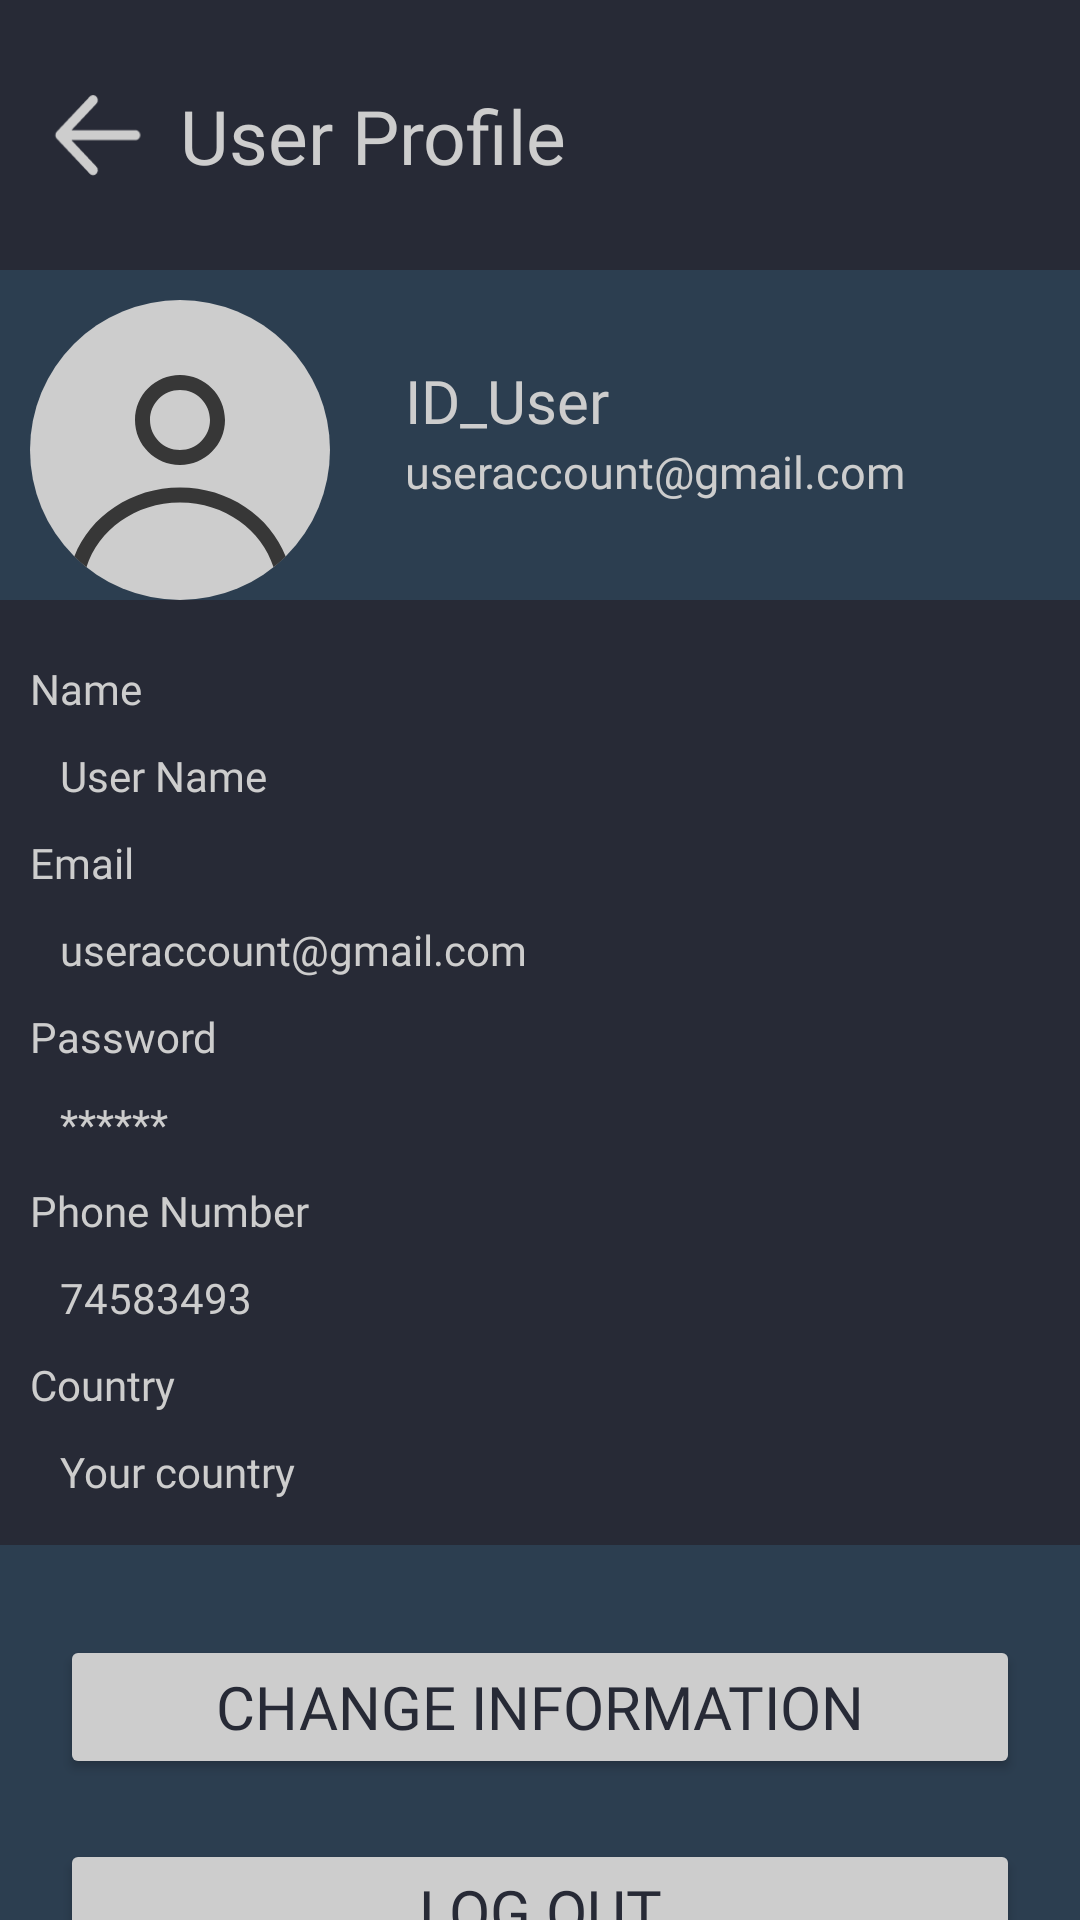

Android layout source for this screen:
<!-- AndroidManifest.xml: application theme Theme.Ponchos_Rojos -->
<!-- res/layout/activity_main_perfil.xml -->
<?xml version="1.0" encoding="utf-8"?>
<androidx.constraintlayout.widget.ConstraintLayout xmlns:android="http://schemas.android.com/apk/res/android"
    xmlns:app="http://schemas.android.com/apk/res-auto"
    xmlns:tools="http://schemas.android.com/tools"
    android:id="@+id/main"
    android:layout_width="match_parent"
    android:layout_height="match_parent"
    android:fitsSystemWindows="true"
    android:background="@color/deepBlue"
    tools:context=".MainPerfilActivity">

    <androidx.constraintlayout.widget.ConstraintLayout
        android:id="@id/superior_bar"
        android:layout_width="match_parent"
        android:layout_height="90dp"
        android:background="@color/grayBlue"
        app:layout_constraintTop_toTopOf="parent"
        app:layout_constraintStart_toStartOf="parent"
        app:layout_constraintEnd_toEndOf="parent">

        <ImageView
            android:id="@+id/flecha"
            android:layout_width="40dp"
            android:layout_height="40dp"
            app:layout_constraintTop_toTopOf="parent"
            app:layout_constraintStart_toStartOf="parent"
            app:layout_constraintBottom_toBottomOf="@id/superior_bar"
            android:src="@drawable/left_arrow_svgrepo_com_1__1_"
            android:layout_margin="10dp" />

        <TextView
            android:id="@+id/user_profile"
            android:layout_width="wrap_content"
            android:layout_height="wrap_content"
            app:layout_constraintTop_toTopOf="parent"
            app:layout_constraintStart_toEndOf="@id/flecha"
            app:layout_constraintBottom_toBottomOf="@id/superior_bar"
            android:text="@string/user_profile_title"
            android:textSize="25sp"
            android:textColor="@color/grayWhite"
            android:fontFamily="@font/sf_pro_bold"
            android:layout_margin="10dp" />
    </androidx.constraintlayout.widget.ConstraintLayout>

    <androidx.constraintlayout.widget.ConstraintLayout
        android:id="@+id/fondo"
        android:layout_width="match_parent"
        android:layout_height="wrap_content"
        app:layout_constraintTop_toBottomOf="@id/superior_bar"
        app:layout_constraintStart_toStartOf="parent"
        app:layout_constraintEnd_toEndOf="parent"
        android:background="@color/azul_oscuro">

        <ImageView
            android:id="@+id/perfil"
            android:layout_width="100dp"
            android:layout_height="100dp"
            app:layout_constraintTop_toTopOf="parent"
            app:layout_constraintStart_toStartOf="parent"
            android:layout_margin="10dp"
            android:src="@drawable/generic_avatar" />

        <TextView
            android:id="@+id/id_usuario"
            android:layout_width="wrap_content"
            android:layout_height="wrap_content"
            app:layout_constraintTop_toTopOf="@+id/fondo"
            app:layout_constraintStart_toEndOf="@+id/perfil"
            android:text="@string/user_id_label"
            android:textSize="20sp"
            android:textColor="@color/grayWhite"
            android:fontFamily="@font/sf_pro_bold"
            android:layout_marginTop="30dp"
            android:layout_marginStart="25dp"/>

        <TextView
            android:id="@+id/gmail"
            android:layout_width="wrap_content"
            android:layout_height="wrap_content"
            app:layout_constraintTop_toBottomOf="@+id/id_usuario"
            app:layout_constraintStart_toStartOf="@+id/id_usuario"
            android:text="@string/user_email_sample"
            android:textSize="15sp"
            android:textColor="@color/grayWhite"
            android:fontFamily="@font/sf_pro_bold" />
    </androidx.constraintlayout.widget.ConstraintLayout>

    <androidx.constraintlayout.widget.ConstraintLayout
        android:id="@+id/info_container"
        android:layout_width="match_parent"
        android:layout_height="wrap_content"
        app:layout_constraintTop_toBottomOf="@id/fondo"
        app:layout_constraintStart_toStartOf="parent"
        app:layout_constraintEnd_toEndOf="parent"
        app:layout_constraintBottom_toTopOf="@id/fondo1"
        android:background="@color/grayBlue">

        <TextView
            android:id="@+id/nombre_label"
            android:layout_width="match_parent"
            android:layout_height="wrap_content"
            app:layout_constraintTop_toTopOf="@+id/info_container"
            app:layout_constraintStart_toStartOf="@id/info_container"
            android:text="@string/label_name"
            android:textColor="@color/grayWhite"
            android:fontFamily="@font/sf_pro_bold"
            android:layout_marginStart="10dp"
            android:layout_marginTop="20dp"/>

        <TextView
            android:id="@+id/nombre1"
            android:layout_width="match_parent"
            android:layout_height="wrap_content"
            app:layout_constraintTop_toBottomOf="@+id/nombre_label"
            app:layout_constraintStart_toStartOf="@id/info_container"
            android:text="@string/user_name_sample"
            android:textColor="@color/grayWhite"
            android:fontFamily="@font/sf_pro_bold"
            android:layout_marginTop="10dp"
            android:layout_marginStart="20dp" />

        <TextView
            android:id="@+id/email_label"
            android:layout_width="match_parent"
            android:layout_height="wrap_content"
            app:layout_constraintTop_toBottomOf="@+id/nombre1"
            android:text="@string/label_email"
            android:textColor="@color/grayWhite"
            android:fontFamily="@font/sf_pro_bold"
            android:layout_margin="10dp" />

        <TextView
            android:id="@+id/email1"
            android:layout_width="match_parent"
            android:layout_height="wrap_content"
            app:layout_constraintTop_toBottomOf="@+id/email_label"
            app:layout_constraintStart_toStartOf="@id/info_container"
            android:text="@string/user_email_sample"
            android:textColor="@color/grayWhite"
            android:fontFamily="@font/sf_pro_bold"
            android:layout_marginTop="10dp"
            android:layout_marginStart="20dp" />

        <TextView
            android:id="@+id/password_label"
            android:layout_width="match_parent"
            android:layout_height="wrap_content"
            app:layout_constraintTop_toBottomOf="@+id/email1"
            android:text="@string/label_password"
            android:textColor="@color/grayWhite"
            android:fontFamily="@font/sf_pro_bold"
            android:layout_margin="10dp" />

        <TextView
            android:id="@+id/password1"
            android:layout_width="match_parent"
            android:layout_height="wrap_content"
            app:layout_constraintTop_toBottomOf="@+id/password_label"
            app:layout_constraintStart_toStartOf="@id/info_container"
            android:text="@string/user_password_sample"
            android:textColor="@color/grayWhite"
            android:fontFamily="@font/sf_pro_bold"
            android:layout_marginTop="10dp"
            android:layout_marginStart="20dp" />

        <TextView
            android:id="@+id/celular_label"
            android:layout_width="match_parent"
            android:layout_height="wrap_content"
            app:layout_constraintTop_toBottomOf="@+id/password1"
            android:text="@string/label_phone"
            android:textColor="@color/grayWhite"
            android:fontFamily="@font/sf_pro_bold"
            android:layout_margin="10dp" />

        <TextView
            android:id="@+id/celular1"
            android:layout_width="match_parent"
            android:layout_height="wrap_content"
            app:layout_constraintTop_toBottomOf="@+id/celular_label"
            app:layout_constraintStart_toStartOf="@id/info_container"
            android:text="@string/user_phone_sample"
            android:textColor="@color/grayWhite"
            android:fontFamily="@font/sf_pro_bold"
            android:layout_marginTop="10dp"
            android:layout_marginStart="20dp" />

        <TextView
            android:id="@+id/pais_label"
            android:layout_width="match_parent"
            android:layout_height="wrap_content"
            app:layout_constraintTop_toBottomOf="@+id/celular1"
            android:text="@string/label_country"
            android:textColor="@color/grayWhite"
            android:fontFamily="@font/sf_pro_bold"
            android:layout_margin="10dp" />

        <TextView
            android:id="@+id/pais1"
            android:layout_width="match_parent"
            android:layout_height="wrap_content"
            app:layout_constraintTop_toBottomOf="@+id/pais_label"
            app:layout_constraintBottom_toBottomOf="@id/info_container"
            android:text="@string/user_country_sample"
            android:textColor="@color/grayWhite"
            android:fontFamily="@font/sf_pro_bold"
            android:layout_marginTop="10dp"
            android:layout_marginStart="20dp"
            android:layout_marginBottom="15dp"/>
    </androidx.constraintlayout.widget.ConstraintLayout>



    <androidx.constraintlayout.widget.ConstraintLayout
        android:id="@+id/fondo1"
        android:layout_width="match_parent"
        android:layout_height="wrap_content"
        app:layout_constraintTop_toBottomOf="@id/info_container"
        android:background="@color/azul_oscuro">

        <Button
            android:id="@+id/botoncambiar"
            android:layout_width="match_parent"
            android:layout_height="wrap_content"
            android:layout_marginTop="30dp"
            android:layout_marginStart="20dp"
            android:layout_marginEnd="20dp"
            android:text="@string/button_change_info"
            android:textSize="20sp"
            android:textColor="@color/grayBlue"
            android:fontFamily="@font/sf_pro_bold"
            android:backgroundTint="@color/grayWhite"
            app:layout_constraintTop_toTopOf="@id/fondo1"
            app:layout_constraintStart_toStartOf="parent"
            app:layout_constraintEnd_toEndOf="parent"/>

        <Button
            android:id="@+id/botoncerrar"
            android:layout_width="match_parent"
            android:layout_height="wrap_content"
            android:layout_margin="20dp"
            android:text="@string/button_logout"
            android:textSize="20sp"
            android:textColor="@color/grayBlue"
            android:fontFamily="@font/sf_pro_bold"
            android:backgroundTint="@color/grayWhite"
            app:layout_constraintTop_toBottomOf="@id/botoncambiar" />
    </androidx.constraintlayout.widget.ConstraintLayout>

</androidx.constraintlayout.widget.ConstraintLayout>
<!-- resources referenced by this layout -->
<resources>
  <color name="azul_oscuro">#2C3E50</color>
  <color name="deepBlue">#273B4E</color>
  <color name="grayBlue">#272A36</color>
  <color name="grayWhite">#CDCDCD</color>
  <!-- drawable generic_avatar (drawable) -->
  <vector xmlns:android="http://schemas.android.com/apk/res/android"
      android:width="50dp"
      android:height="50dp"
      android:viewportWidth="130"
      android:viewportHeight="130">
    <path
        android:pathData="M65,0L65,0A65,65 0,0 1,130 65L130,65A65,65 0,0 1,65 130L65,130A65,65 0,0 1,0 65L0,65A65,65 0,0 1,65 0z"
        android:fillColor="#CDCDCD"/>
    <path
        android:pathData="M84.5,52C84.5,62.77 75.77,71.5 65,71.5C54.23,71.5 45.5,62.77 45.5,52C45.5,41.23 54.23,32.5 65,32.5C75.77,32.5 84.5,41.23 84.5,52ZM78,52C78,59.18 72.18,65 65,65C57.82,65 52,59.18 52,52C52,44.82 57.82,39 65,39C72.18,39 78,44.82 78,52Z"
        android:fillColor="#373737"
        android:fillType="evenOdd"/>
    <path
        android:pathData="M65,81.25C43.96,81.25 26.03,93.69 19.2,111.12C20.87,112.78 22.62,114.34 24.45,115.8C29.54,99.8 45.49,87.75 65,87.75C84.51,87.75 100.46,99.8 105.55,115.8C107.38,114.34 109.14,112.78 110.8,111.12C103.97,93.69 86.04,81.25 65,81.25Z"
        android:fillColor="#373737"/>
  </vector>
  <!-- drawable left_arrow_svgrepo_com_1__1_ (drawable) -->
  <vector xmlns:android="http://schemas.android.com/apk/res/android"
      android:width="129dp"
      android:height="137dp"
      android:viewportWidth="129"
      android:viewportHeight="137">
    <path
        android:pathData="M71.8,24.67C73.9,26.9 73.9,30.52 71.8,32.74L43.35,62.96H116.38C119.34,62.96 121.75,65.51 121.75,68.67C121.75,71.82 119.34,74.38 116.38,74.38H43.35L71.8,104.59C73.9,106.82 73.9,110.43 71.8,112.66C69.7,114.89 66.3,114.89 64.2,112.66L26.57,72.7C25.57,71.63 25,70.18 25,68.67C25,67.15 25.57,65.7 26.57,64.63L64.2,24.67C66.3,22.44 69.7,22.44 71.8,24.67Z"
        android:fillColor="#CDCDCD"
        android:fillType="evenOdd"/>
  </vector>
  <string name="button_change_info">Change information</string>
  <string name="button_logout">Log out</string>
  <string name="label_country">Country</string>
  <string name="label_email">Email</string>
  <string name="label_name">Name</string>
  <string name="label_password">Password</string>
  <string name="label_phone">Phone Number</string>
  <string name="user_country_sample">Your country</string>
  <string name="user_email_sample">useraccount@gmail.com</string>
  <string name="user_id_label">ID_User</string>
  <string name="user_name_sample">User Name </string>
  <string name="user_password_sample">******</string>
  <string name="user_phone_sample">74583493</string>
  <string name="user_profile_title">User Profile</string>
  <style name="Theme.Ponchos_Rojos" parent="Base.Theme.Ponchos_Rojos" />
  <style name="Base.Theme.Ponchos_Rojos" parent="Theme.Material3.DayNight.NoActionBar">
          <item name="android:statusBarColor">@color/grayBlue</item>
          
          
          <item name="android:navigationBarColor">@color/grayBlue</item>
      </style>
</resources>
